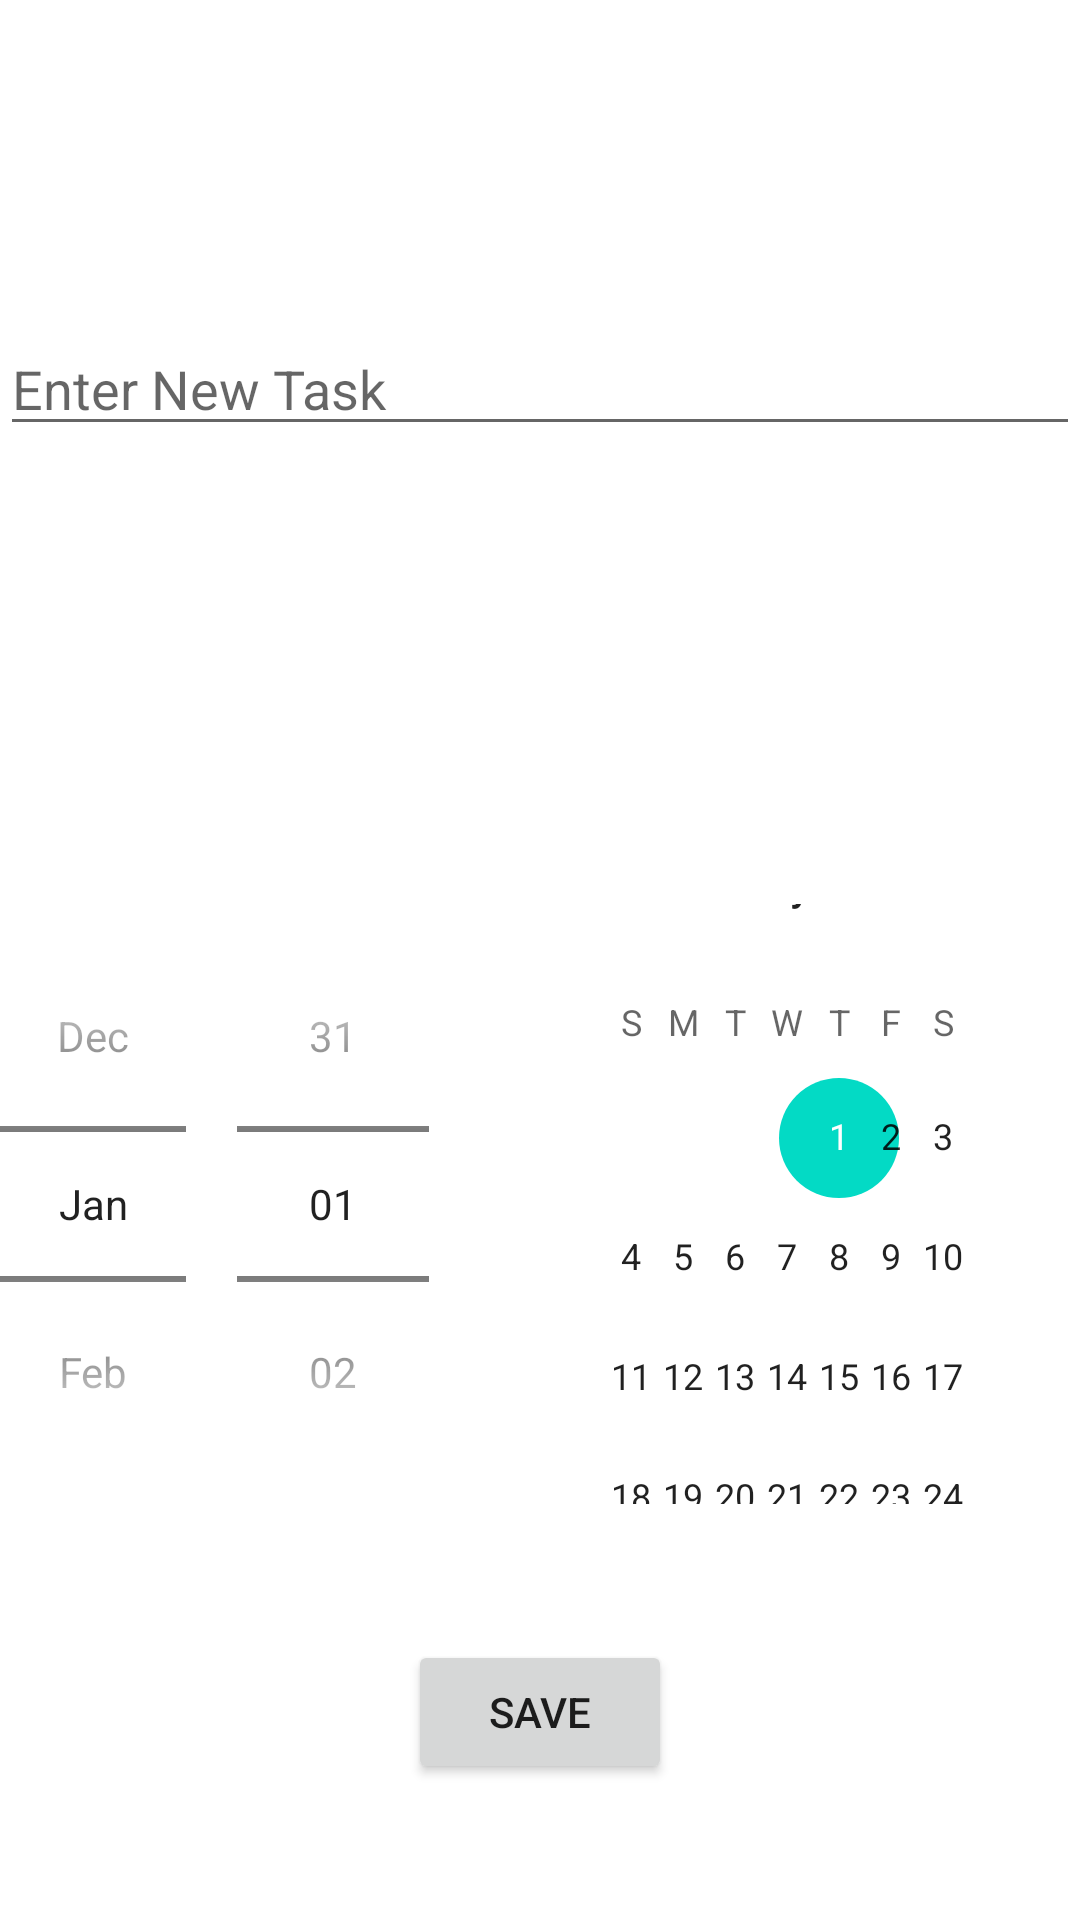

This screen was rendered from an Android layout file. Write that file and the resources it references.
<!-- AndroidManifest.xml: application theme Theme.F21_ToDoApp -->
<!-- res/layout/fragment_add_new_to_do.xml -->
<?xml version="1.0" encoding="utf-8"?>
 <androidx.constraintlayout.widget.ConstraintLayout xmlns:android="http://schemas.android.com/apk/res/android"
        xmlns:app="http://schemas.android.com/apk/res-auto"
        xmlns:tools="http://schemas.android.com/tools"
        android:layout_width="match_parent"
        android:layout_height="match_parent"
        tools:context=".AddNewToDoFragment">

        <EditText
            android:id="@+id/task_text"
            android:layout_width="match_parent"
            android:layout_height="wrap_content"
            android:hint="Enter New Task"
            app:layout_constraintBottom_toTopOf="@+id/guideline"
            app:layout_constraintEnd_toEndOf="parent"
            app:layout_constraintStart_toStartOf="parent"
            app:layout_constraintTop_toTopOf="parent">

        </EditText>

        <androidx.constraintlayout.widget.Guideline
            android:id="@+id/guideline"
            android:layout_width="wrap_content"
            android:layout_height="wrap_content"
            android:orientation="horizontal"
            app:layout_constraintGuide_percent="0.40" />


        <DatePicker
            android:id="@+id/datapicker"
            android:layout_width="match_parent"
            android:layout_height="200dp"
            android:datePickerMode="spinner"
            app:layout_constraintEnd_toEndOf="parent"
            app:layout_constraintStart_toStartOf="parent"
            app:layout_constraintBottom_toTopOf="@id/save_id"
            app:layout_constraintTop_toTopOf="@+id/guideline">

        </DatePicker>

        <Button
            android:id="@+id/save_id"
            android:layout_width="wrap_content"
            android:layout_height="wrap_content"
            android:text="Save"
            android:onClick="save_task"
            app:layout_constraintBottom_toBottomOf="parent"
            app:layout_constraintEnd_toEndOf="parent"
            app:layout_constraintStart_toStartOf="parent"
            app:layout_constraintTop_toBottomOf="@+id/datapicker" />

    </androidx.constraintlayout.widget.ConstraintLayout>
<!-- resources referenced by this layout -->
<resources>
  <style name="Theme.F21_ToDoApp" parent="Theme.MaterialComponents.DayNight.DarkActionBar">
          
          <item name="colorPrimary">@color/purple_500</item>
          <item name="colorPrimaryVariant">@color/purple_700</item>
          <item name="colorOnPrimary">@color/white</item>
          
          <item name="colorSecondary">@color/teal_200</item>
          <item name="colorSecondaryVariant">@color/teal_700</item>
          <item name="colorOnSecondary">@color/black</item>
          
          <item name="android:statusBarColor" tools:targetApi="l">?attr/colorPrimaryVariant</item>
          
      </style>
  <!-- not gathered from this repository: default colours our renderer supplied (Android Studio template values) -->
  <color name="purple_500">#FF6200EE</color>
  <color name="purple_700">#FF3700B3</color>
  <color name="teal_200">#FF03DAC5</color>
  <color name="teal_700">#FF018786</color>
  <color name="black">#FF000000</color>
  <color name="white">#FFFFFFFF</color>
</resources>
